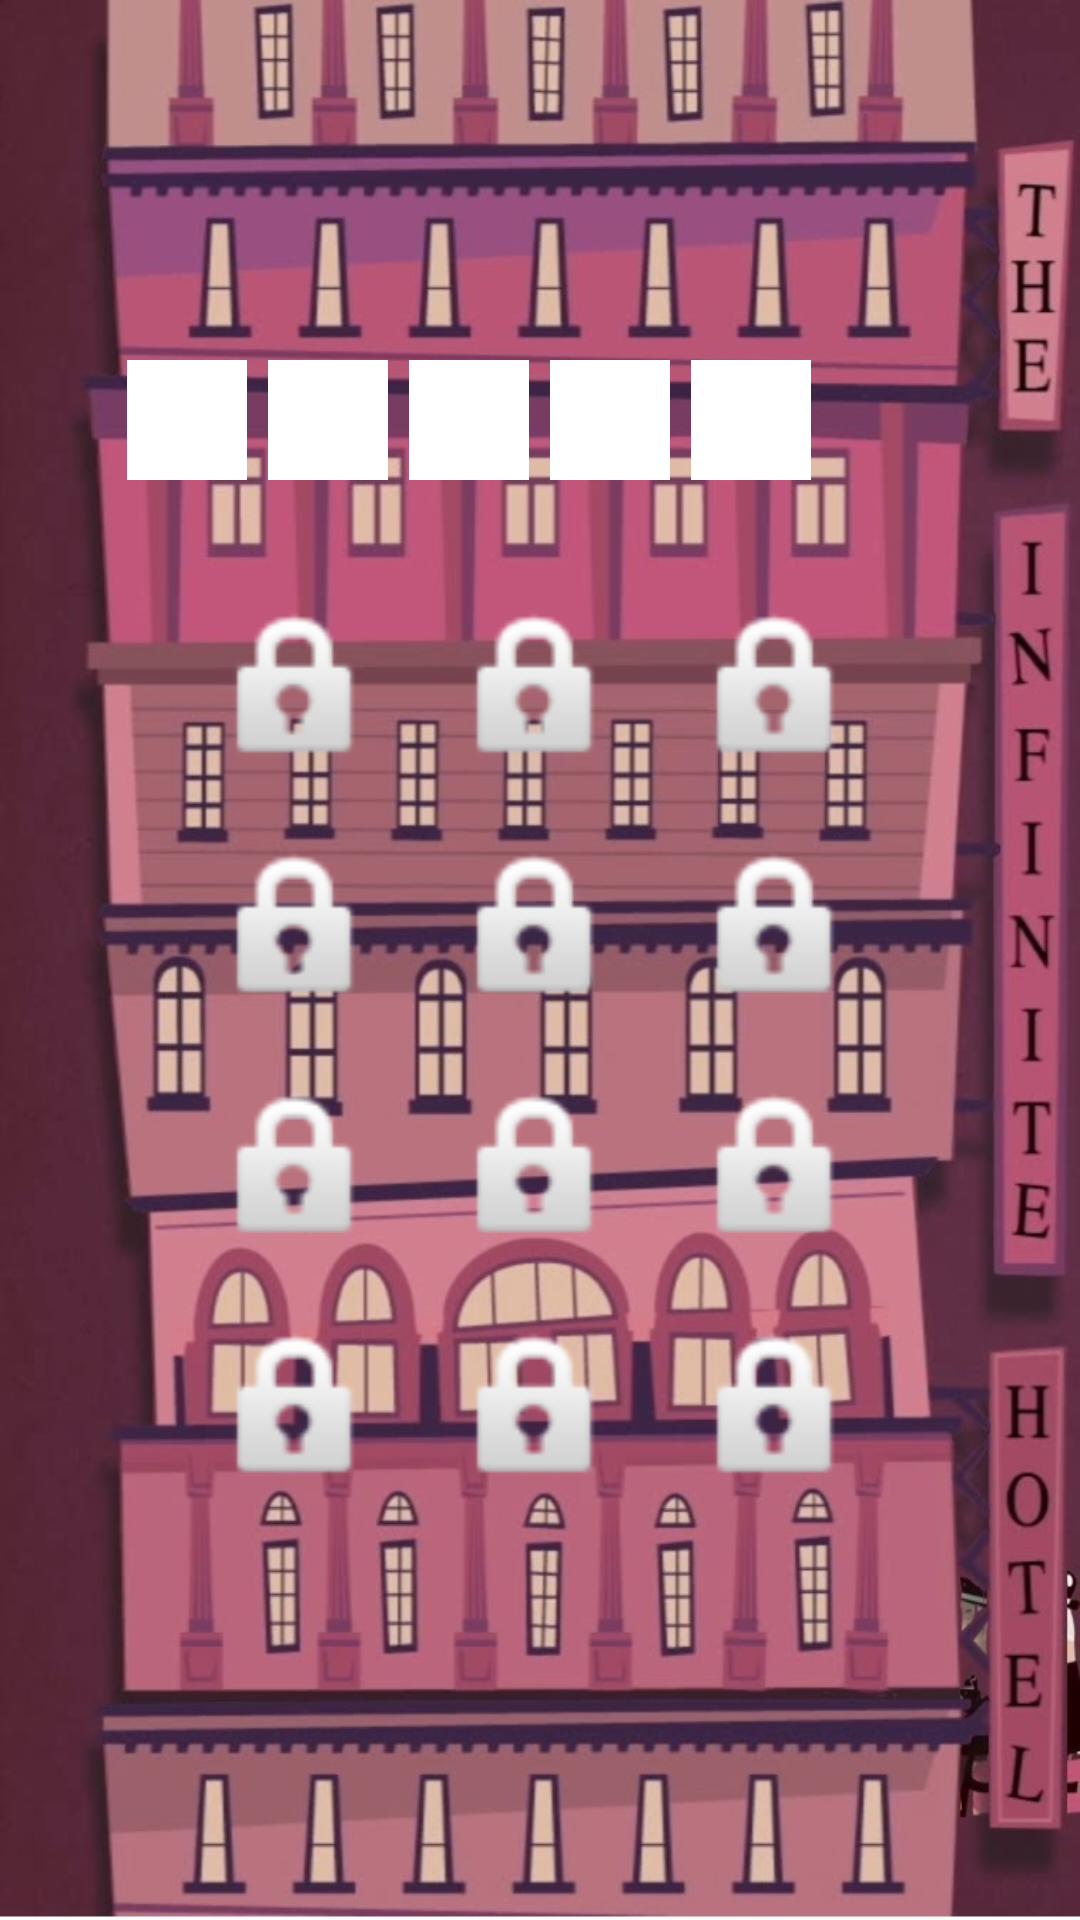

Here is an Android app screen rendered from its layout file. Give the layout XML and the strings, colors and styles it references.
<!-- AndroidManifest.xml: application theme AppTheme -->
<!-- res/layout/activity_clue.xml -->
<?xml version="1.0" encoding="utf-8"?>
<RelativeLayout
    xmlns:android="http://schemas.android.com/apk/res/android"
    xmlns:app="http://schemas.android.com/apk/res-auto"
    xmlns:tools="http://schemas.android.com/tools"
    android:layout_width="match_parent"
    android:layout_height="match_parent"
    android:background="@drawable/hilberthotel3"
    tools:context="watchtower.escaperoom.ClueAct"
    android:id="@+id/activity_clue"
    android:layoutDirection="ltr">






    <GridLayout
        android:layout_width="wrap_content"
        android:layout_centerInParent="true"
        android:layout_height="wrap_content"
        android:columnCount="1"
        android:rowCount="2">

        <LinearLayout
            android:layout_width="wrap_content"
            android:layout_height="wrap_content"
            android:layout_marginBottom="40dp"
            android:layout_centerHorizontal="true"
            android:orientation="horizontal">

            <EditText
                android:id="@+id/pass1"
                android:layout_width="40dp"
                android:layout_height="40dp"
                android:layout_marginRight="7dp"
                android:background="@color/blanco"
                android:maxLength="1"
                android:textSize="20dp"
                android:textStyle="bold"
                android:textAlignment="center"
                android:text=""
                >
            </EditText>

            <EditText
                android:id="@+id/pass2"
                android:layout_width="40dp"
                android:layout_height="40dp"
                android:layout_marginRight="7dp"
                android:background="@color/blanco"
                android:maxLength="1"
                android:textSize="20dp"
                android:textStyle="bold"
                android:textAlignment="center"
                android:text=""
                >
            </EditText>

            <EditText
                android:id="@+id/pass3"
                android:layout_width="40dp"
                android:layout_height="40dp"
                android:layout_marginRight="7dp"
                android:background="@color/blanco"
                android:maxLength="1"
                android:textSize="20dp"
                android:textStyle="bold"
                android:textAlignment="center"
                android:text=""
                >
            </EditText>

            <EditText
                android:id="@+id/pass4"
                android:layout_width="40dp"
                android:layout_height="40dp"
                android:layout_marginRight="7dp"
                android:background="@color/blanco"
                android:maxLength="1"
                android:textSize="20dp"
                android:textStyle="bold"
                android:textAlignment="center"
                android:text=""
                >
            </EditText>

            <EditText
                android:id="@+id/pass5"
                android:layout_width="40dp"
                android:layout_height="40dp"
                android:layout_marginRight="7dp"
                android:background="@color/blanco"
                android:maxLength="1"
                android:textSize="20dp"
                android:textStyle="bold"
                android:textAlignment="center"
                android:text=""
                >
            </EditText>

            <Button
                android:id="@+id/submit"
                android:layout_gravity="center"
                android:layout_width="40dp"
                android:layout_height="40dp"
                android:background="@drawable/tickc"
                android:onClick="checkPassword"
                >


            </Button>

        </LinearLayout>

        <GridLayout
            android:id="@+id/gridLayout"
            android:layout_width="wrap_content"
            android:layout_height="wrap_content"
            android:layout_gravity="center"
            android:layout_centerInParent="true"
            android:columnCount="3"
            android:rowCount="4">


            <Button
                android:id="@+id/first"
                android:layout_width="60dp"
                android:layout_height="60dp"
                android:layout_column="0"
                android:layout_row="0"
                android:background="@android:drawable/ic_lock_idle_lock"
                android:enabled="false"
                android:layout_marginBottom="20dp"
                android:layout_marginRight="20dp"
                android:onClick="goToClue"></Button>

            <Button
                android:id="@+id/second"
                android:layout_width="60dp"
                android:layout_height="60dp"
                android:layout_column="1"
                android:layout_row="0"
                android:background="@android:drawable/ic_lock_idle_lock"
                android:enabled="false"
                android:layout_marginBottom="20dp"
                android:layout_marginRight="20dp"
                android:onClick="goToClue"></Button>

            <Button
                android:id="@+id/third"
                android:layout_width="60dp"
                android:layout_height="60dp"
                android:layout_column="2"
                android:layout_row="0"
                android:gravity="center"
                android:background="@android:drawable/ic_lock_idle_lock"
                android:enabled="false"
                android:layout_marginBottom="20dp"
                android:onClick="goToClue"></Button>

            <Button
                android:id="@+id/fourth"
                android:layout_width="60dp"
                android:layout_height="60dp"
                android:layout_column="0"
                android:layout_row="1"
                android:gravity="center"
                android:background="@android:drawable/ic_lock_idle_lock"
                android:enabled="false"
                android:layout_marginBottom="20dp"
                android:layout_marginRight="20dp"
                android:onClick="goToClue"></Button>

            <Button
                android:id="@+id/fifth"
                android:layout_width="60dp"
                android:layout_height="60dp"
                android:layout_column="1"
                android:layout_row="1"
                android:gravity="center"
                android:background="@android:drawable/ic_lock_idle_lock"
                android:enabled="false"
                android:layout_marginBottom="20dp"
                android:layout_marginRight="20dp"
                android:onClick="goToClue"></Button>

            <Button
                android:id="@+id/sixth"
                android:layout_width="60dp"
                android:layout_height="60dp"
                android:layout_column="2"
                android:layout_row="1"
                android:gravity="center"
                android:background="@android:drawable/ic_lock_idle_lock"
                android:enabled="false"
                android:layout_marginBottom="20dp"
                android:onClick="goToClue"></Button>

            <Button
                android:id="@+id/seventh"
                android:layout_width="60dp"
                android:layout_height="60dp"
                android:layout_column="0"
                android:layout_row="2"
                android:gravity="center"
                android:background="@android:drawable/ic_lock_idle_lock"
                android:enabled="false"
                android:layout_marginBottom="20dp"
                android:layout_marginRight="20dp"
                android:onClick="goToClue"></Button>

            <Button
                android:id="@+id/eighth"
                android:layout_width="60dp"
                android:layout_height="60dp"
                android:layout_column="1"
                android:layout_row="2"
                android:gravity="center"
                android:background="@android:drawable/ic_lock_idle_lock"
                android:enabled="false"
                android:layout_marginBottom="20dp"
                android:layout_marginRight="20dp"
                android:onClick="goToClue"></Button>

            <Button
                android:id="@+id/ninth"
                android:layout_width="60dp"
                android:layout_height="60dp"
                android:layout_column="2"
                android:layout_row="2"
                android:gravity="center"
                android:background="@android:drawable/ic_lock_idle_lock"
                android:enabled="false"
                android:layout_marginBottom="20dp"
                android:onClick="goToClue"></Button>

            <Button
                android:id="@+id/tenth"
                android:layout_width="60dp"
                android:layout_height="60dp"
                android:layout_column="0"
                android:layout_row="3"
                android:gravity="center"
                android:background="@android:drawable/ic_lock_idle_lock"
                android:enabled="false"
                android:layout_marginBottom="20dp"
                android:layout_marginRight="20dp"
                android:onClick="goToClue"></Button>

            <Button
                android:id="@+id/eleventh"
                android:layout_width="60dp"
                android:layout_height="60dp"
                android:layout_column="1"
                android:layout_row="3"
                android:gravity="center"
                android:background="@android:drawable/ic_lock_idle_lock"
                android:enabled="false"
                android:layout_marginBottom="20dp"
                android:layout_marginRight="20dp"
                android:onClick="goToClue"></Button>

            <Button
                android:id="@+id/twelfth"
                android:layout_width="60dp"
                android:layout_height="60dp"
                android:layout_column="2"
                android:layout_row="3"
                android:gravity="center"
                android:background="@android:drawable/ic_lock_idle_lock"
                android:enabled="false"
                android:layout_marginBottom="20dp"
                android:onClick="goToClue"></Button>


        </GridLayout>


    </GridLayout>



</RelativeLayout>
<!-- resources referenced by this layout -->
<resources>
  <color name="blanco">#ffffff</color>
  <!-- drawable hilberthotel3: jpg bitmap (drawable, 154692 bytes) -->
  <style name="AppTheme" parent="Theme.AppCompat.Light.DarkActionBar">
          
          <item name="colorPrimary">@color/colorPrimary</item>
          <item name="colorPrimaryDark">@color/colorPrimaryDark</item>
          <item name="colorAccent">@color/colorAccent</item>
      </style>
  <color name="colorPrimary">#3F51B5</color>
  <color name="colorPrimaryDark">#303F9F</color>
  <color name="colorAccent">#FF4081</color>
</resources>
